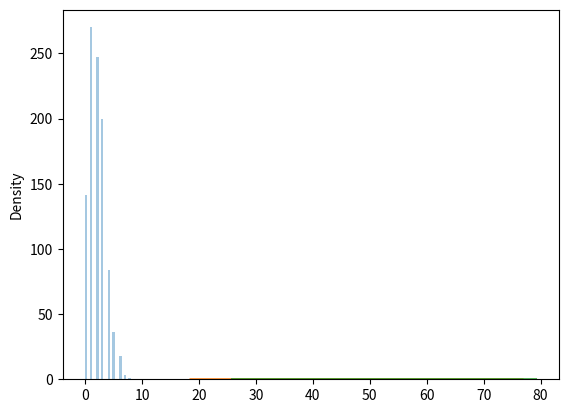

This figure's Python source:
# poisson distribution - it estimates how many time an event can happen.
# parameter - lam(number of occurance or rate) , size
# generate a random 1*10 dist for the occurance 2
import numpy as np
from numpy import random
import matplotlib.pyplot as plt
import seaborn as sns

a = random.poisson(lam=2,size=10)
print(a)

# visualization of poisson dist
sns.distplot(random.poisson(lam=2,size=1000),kde=False)
plt.show()

# presenting both the plots in same figure normal and poisson dist.
sns.distplot(random.normal(loc=50,scale=7,size=1000),hist=False,label='Normal')
sns.distplot(random.poisson(lam=50,size=1000),hist=False,label='Poisson')
plt.show()  


#n*p== lam
